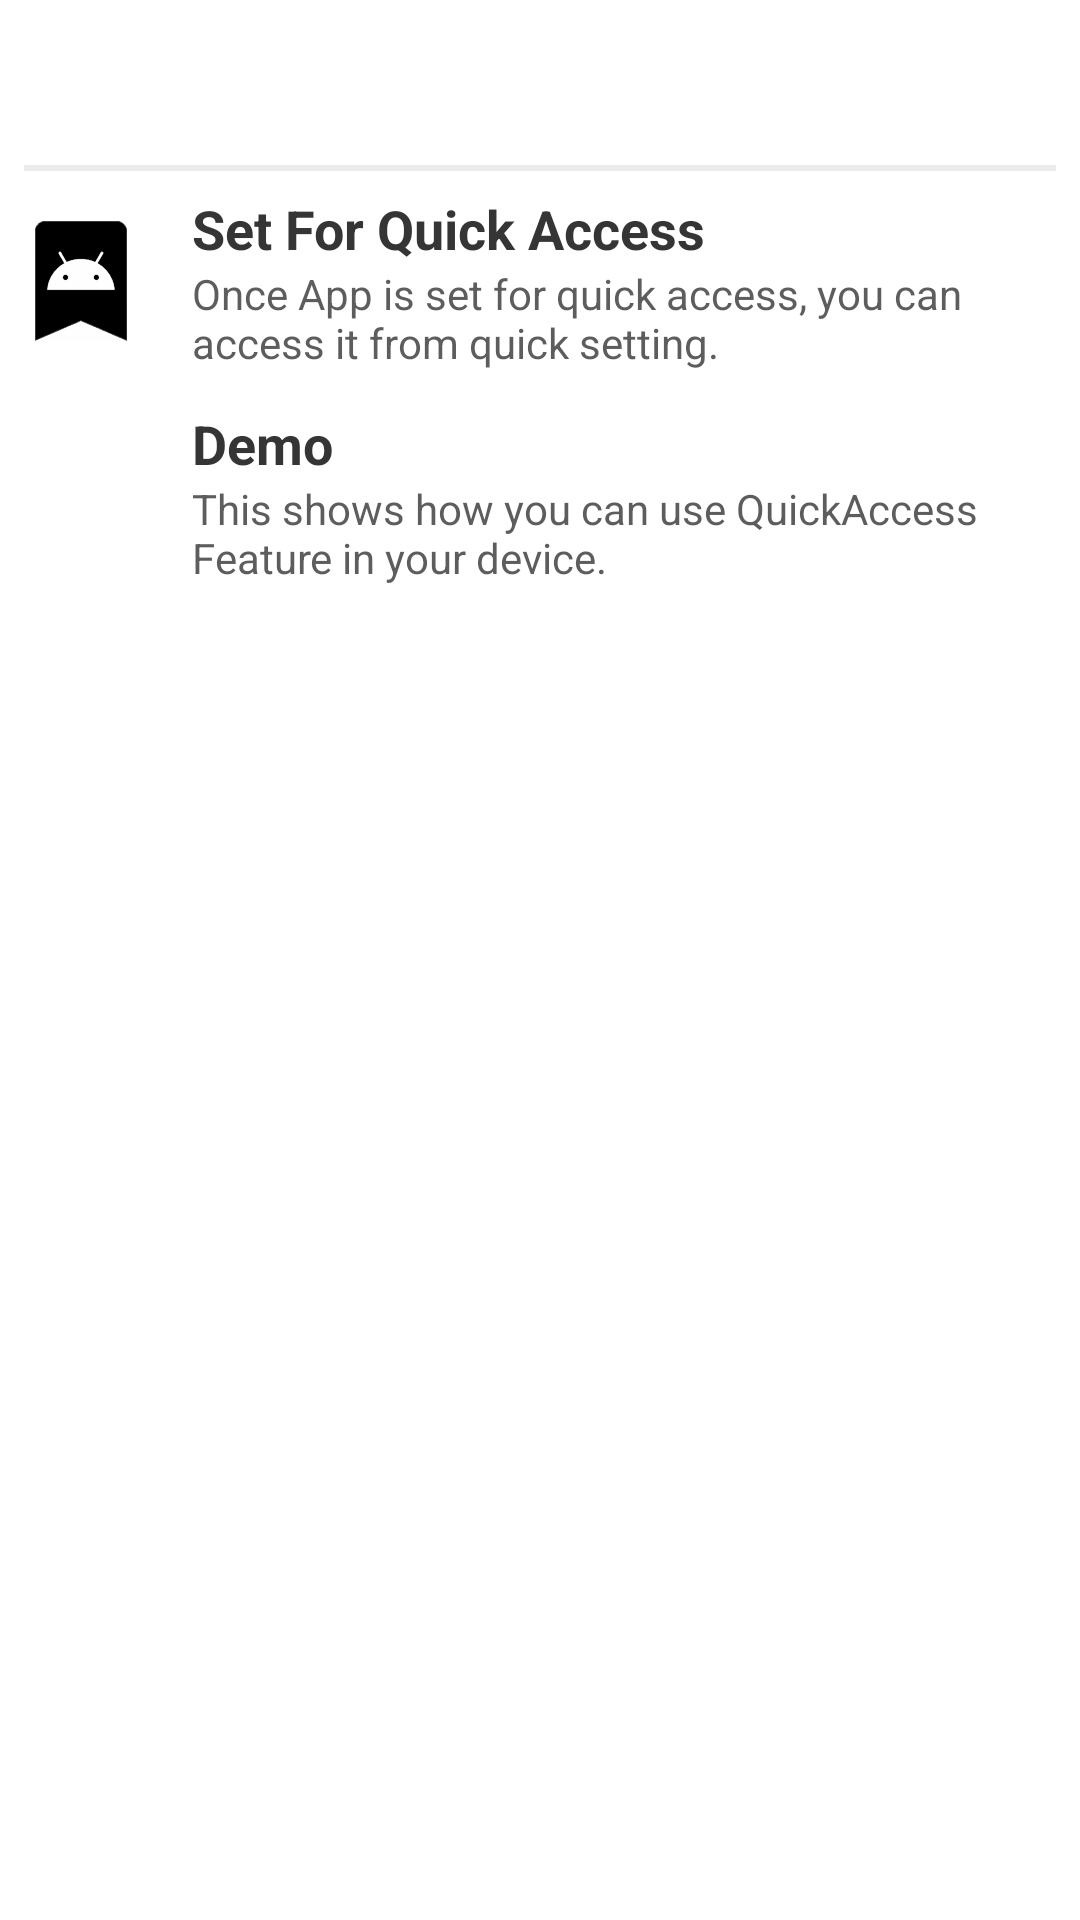

The Android layout XML behind this screen, and the referenced resources:
<!-- AndroidManifest.xml: application theme Theme.QuickAccess -->
<!-- res/layout/bottomsheet_quick_setting.xml -->
<?xml version="1.0" encoding="utf-8"?>
<FrameLayout xmlns:android="http://schemas.android.com/apk/res/android"
    android:layout_width="match_parent"
    android:layout_height="wrap_content"
    xmlns:tools="http://schemas.android.com/tools"
    android:theme="@style/AppThemeFont"
    android:layout_gravity="bottom">

    <LinearLayout
        android:layout_width="match_parent"
        android:layout_height="wrap_content"
        android:orientation="vertical">

        <LinearLayout
            android:layout_width="match_parent"
            android:layout_height="wrap_content"
            android:layout_marginTop="15dp"
            android:weightSum="2"
            android:orientation="horizontal">

            <ImageView
                android:id="@+id/appLogo"
                android:layout_width="50dp"
                android:layout_height="40dp"
                android:layout_gravity="center_vertical"
                android:paddingBottom="2dp"
                tools:src = "@drawable/ic_arrow_back"/>
            <TextView
                android:id="@+id/title_text"
                android:layout_width="match_parent"
                android:layout_height="match_parent"
                android:layout_marginStart="5dp"
                android:layout_weight="2"
                android:layout_gravity="center_vertical"
                android:gravity="center_vertical"
                tools:text="App Name"
                android:textSize="25sp" />


            <ImageView
                android:id="@+id/ic_close"
                android:layout_width="35dp"
                android:layout_height="match_parent"
                android:layout_marginEnd="25dp"
                android:layout_gravity="center_vertical"
                android:layout_weight="1"
                tools:src="@drawable/ic_close_dark" />

        </LinearLayout>

        <View
            android:id="@+id/divider"
            android:layout_width="match_parent"
            android:layout_height="2dp"
            android:layout_marginHorizontal="8dp"
            android:layout_marginBottom="2dp"
            android:alpha=".3"
            android:background="#c0c0c0" />

        <LinearLayout
            android:id="@+id/quickAccessLayout"
            android:layout_width="match_parent"
            android:layout_height="wrap_content"
            android:layout_marginTop="5dp"
            android:clickable="true"
            android:focusable="true"
            android:orientation="horizontal">

            <ImageView
                android:id="@+id/logo"
                android:layout_width="70dp"
                android:layout_height="40dp"
                android:layout_gravity="center_vertical"
                android:layout_marginEnd="10dp"
                android:layout_weight="0.5"
                android:src="@drawable/ic_android_4" />

            <LinearLayout
                android:layout_width="wrap_content"
                android:orientation="vertical"
                android:layout_weight="2"
                android:layout_marginEnd="12dp"
                android:layout_height="wrap_content">

            <TextView
                android:layout_width="wrap_content"
                android:layout_height="wrap_content"
                android:layout_gravity="center_vertical"
                android:text="Set For Quick Access"
                android:textStyle="bold"
                android:textSize="18sp" />

            <TextView
                android:id="@+id/subQuickAccessText"
                android:layout_width="wrap_content"
                android:layout_height="wrap_content"
                android:text="Once App is set for quick access, you can access it from quick setting."
                android:alpha="0.8"/>


            </LinearLayout>

        </LinearLayout>

        <LinearLayout
            android:id="@+id/demo"
            android:layout_width="match_parent"
            android:layout_height="wrap_content"
            android:layout_marginTop="12dp"
            android:layout_marginBottom="8dp"
            android:clickable="true"
            android:focusable="true"
            android:orientation="horizontal">

            <ImageView
                android:id="@+id/demo_image"
                android:layout_width="70dp"
                android:layout_height="40dp"
                android:layout_gravity="center_vertical"
                android:layout_marginEnd="10dp"
                android:layout_weight="0.5"
                android:src="@drawable/ic_demo_dark" />

            <LinearLayout
                android:layout_width="wrap_content"
                android:orientation="vertical"
                android:layout_weight="2"
                android:layout_marginEnd="12dp"
                android:layout_height="wrap_content">

                <TextView
                    android:layout_width="wrap_content"
                    android:layout_height="wrap_content"
                    android:layout_gravity="center_vertical"
                    android:text="Demo"
                    android:textStyle="bold"
                    android:textSize="18sp" />

                <TextView
                    android:id="@+id/subDemoText"
                    android:layout_width="wrap_content"
                    android:layout_height="wrap_content"
                    android:text="This shows how you can use QuickAccess Feature in your device."
                    android:alpha="0.8"/>


            </LinearLayout>


        </LinearLayout>

    </LinearLayout>


</FrameLayout>
<!-- resources referenced by this layout -->
<resources>
  <!-- drawable ic_android_4: vector/xml drawable (drawable, 44299 chars, omitted) -->
  <!-- drawable ic_arrow_back (drawable) -->
  <vector xmlns:android="http://schemas.android.com/apk/res/android"
      android:width="30dp"
      android:height="30dp"
      android:tint="#040404"
      android:viewportWidth="24"
      android:viewportHeight="24">
      <path
          android:fillColor="@android:color/white"
          android:pathData="M20,11H7.83l5.59,-5.59L12,4l-8,8 8,8 1.41,-1.41L7.83,13H20v-2z" />
  </vector>
  <style name="AppThemeFont">
          <item name="fontFamily">@font/google_sans_medium</item>
      </style>
  <style name="Theme.QuickAccess" parent="Theme.MaterialComponents.Light.NoActionBar">
          
          <item name="colorPrimary">@color/primaryColor</item>
          <item name="colorPrimaryVariant">@color/colorVariant</item>
          <item name="colorOnPrimary">@color/white</item>
  
  
          <item name="colorSecondary">@color/teal_200</item>
          <item name="colorSecondaryVariant">@color/teal_700</item>
          <item name="colorOnSecondary">@color/black</item>
          
          <item name="android:statusBarColor">?attr/colorPrimaryVariant</item>
  
          <item name="android:textColor">#353535</item>
  
      </style>
  <color name="primaryColor">#0177FB</color>
  <color name="colorVariant">#41A0CD</color>
  <color name="white">#FFFFFFFF</color>
  <color name="teal_200">#FF03DAC5</color>
  <color name="teal_700">#FF018786</color>
  <color name="black">#FF000000</color>
</resources>
